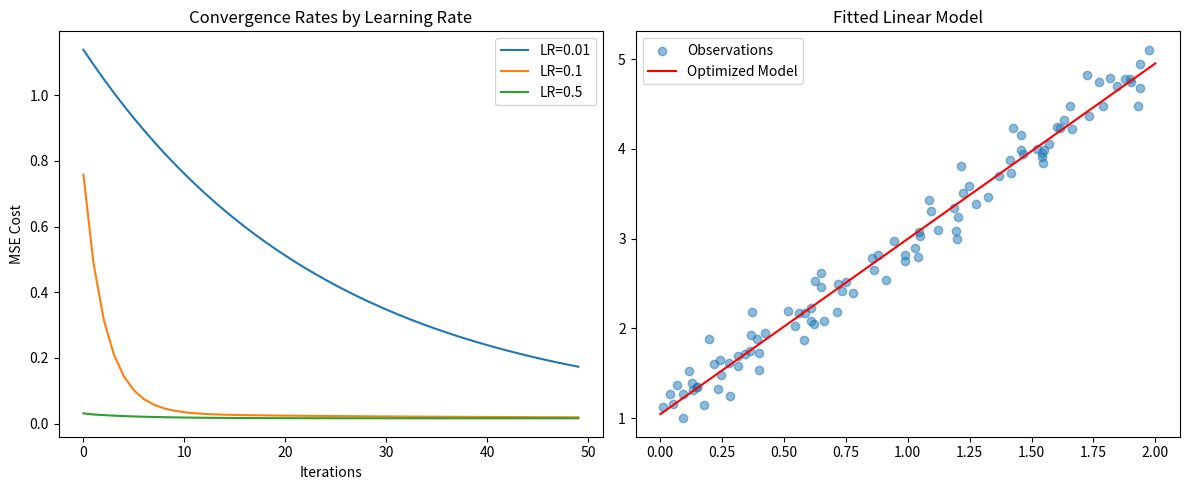

This figure's Python source:
"""
Optimization Foundations

Implements Loss vs. Cost functions, Gradient Descent optimization, 
and the Newton-Raphson method (Normal Equation) for linear parameter estimation.
"""

import matplotlib.pyplot as plt
import numpy as np

np.random.seed(42)

# Optimization Terminology:
# - Loss Function: The error calculation for a single training example.
# - Cost Function (Objective Function): The average loss across the entire dataset (e.g., MSE).
# - Gradient Descent: An iterative optimization algorithm that updates parameters by moving
#   in the opposite direction of the gradient (steepest descent).

# Generate synthetic linear dataset: y = 2x + 1 + noise
X = 2 * np.random.rand(100, 1)
y = 1 + 2 * X + np.random.randn(100, 1) * 0.2


def compute_cost(X, y, theta):
    """Calculates Mean Squared Error (MSE) for model parameters theta."""
    m = len(y)
    predictions = X.dot(theta)
    return (1 / (2 * m)) * np.sum(np.square(predictions - y))


def gradient_descent(X, y, theta, learning_rate=0.01, iterations=100):
    """Updates parameters iteratively to minimize the cost function."""
    m = len(y)
    cost_history = np.zeros(iterations)

    for i in range(iterations):
        prediction = np.dot(X, theta)
        # Compute partial derivatives of the cost function relative to each parameter
        gradient = (1 / m) * (X.T.dot(prediction - y))
        theta = theta - learning_rate * gradient
        cost_history[i] = compute_cost(X, y, theta)

    return theta, cost_history


# Prepare features with a bias column (column of ones for the intercept)
X_b = np.c_[np.ones((100, 1)), X]
theta_init = np.random.randn(2, 1)

# Evaluate parameter convergence across multiple learning rates
lrs = [0.01, 0.1, 0.5]
results = {lr: gradient_descent(X_b, y, theta_init.copy(), lr, 50)[1] for lr in lrs}

# Newton-Raphson Method
# Second-order optimization technique utilizing curvature (Hessian matrix) to locate minima.
# For linear models, the closed-form solution is the Normal Equation.
# Pros: Rapid convergence (typically single-step).
# Cons: Hessian inversion scales poorly with many features.
def newton_raphson(X, y):
    return np.linalg.inv(X.T.dot(X)).dot(X.T).dot(y)


theta_newton = newton_raphson(X_b, y)

# Visualization
plt.figure(figsize=(12, 5))

# Convergence plot
plt.subplot(1, 2, 1)
for lr, history in results.items():
    plt.plot(range(len(history)), history, label=f"LR={lr}")
    plt.title("Convergence Rates by Learning Rate")
plt.xlabel("Iterations")
plt.ylabel("MSE Cost")
plt.legend()

# Fitted regression line
plt.subplot(1, 2, 2)
plt.scatter(X, y, alpha=0.5, label="Observations")
x_plot = np.array([[0], [2]])
x_plot_b = np.c_[np.ones((2, 1)), x_plot]
y_plot = x_plot_b.dot(theta_newton)
plt.plot(x_plot, y_plot, color="red", label="Optimized Model")
plt.title("Fitted Linear Model")
plt.legend()

plt.tight_layout()
plt.savefig("lab04_results.png")
print("\n[SUCCESS] Optimization tasks completed. Plots saved to 'lab04_results.png'.")
